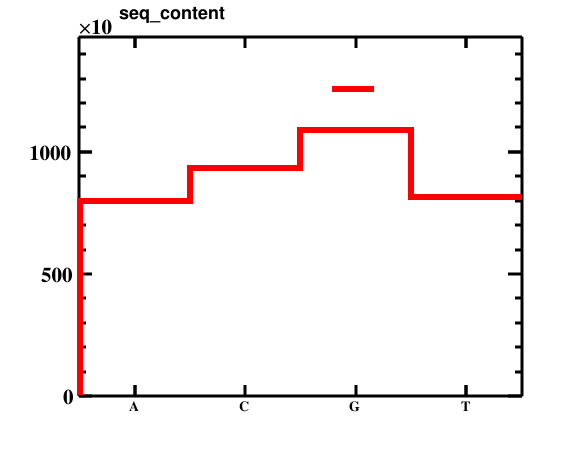

Values plotted in this chart, from the file beside it:
bin_low_edge, contents, xtitle, binlabel
-0.5, 0.0, , 
0.5, 800470, , A
1.5, 933562, , C
2.5, 1087999, , G
3.5, 813139, , T
4.5, 0.0, , 
